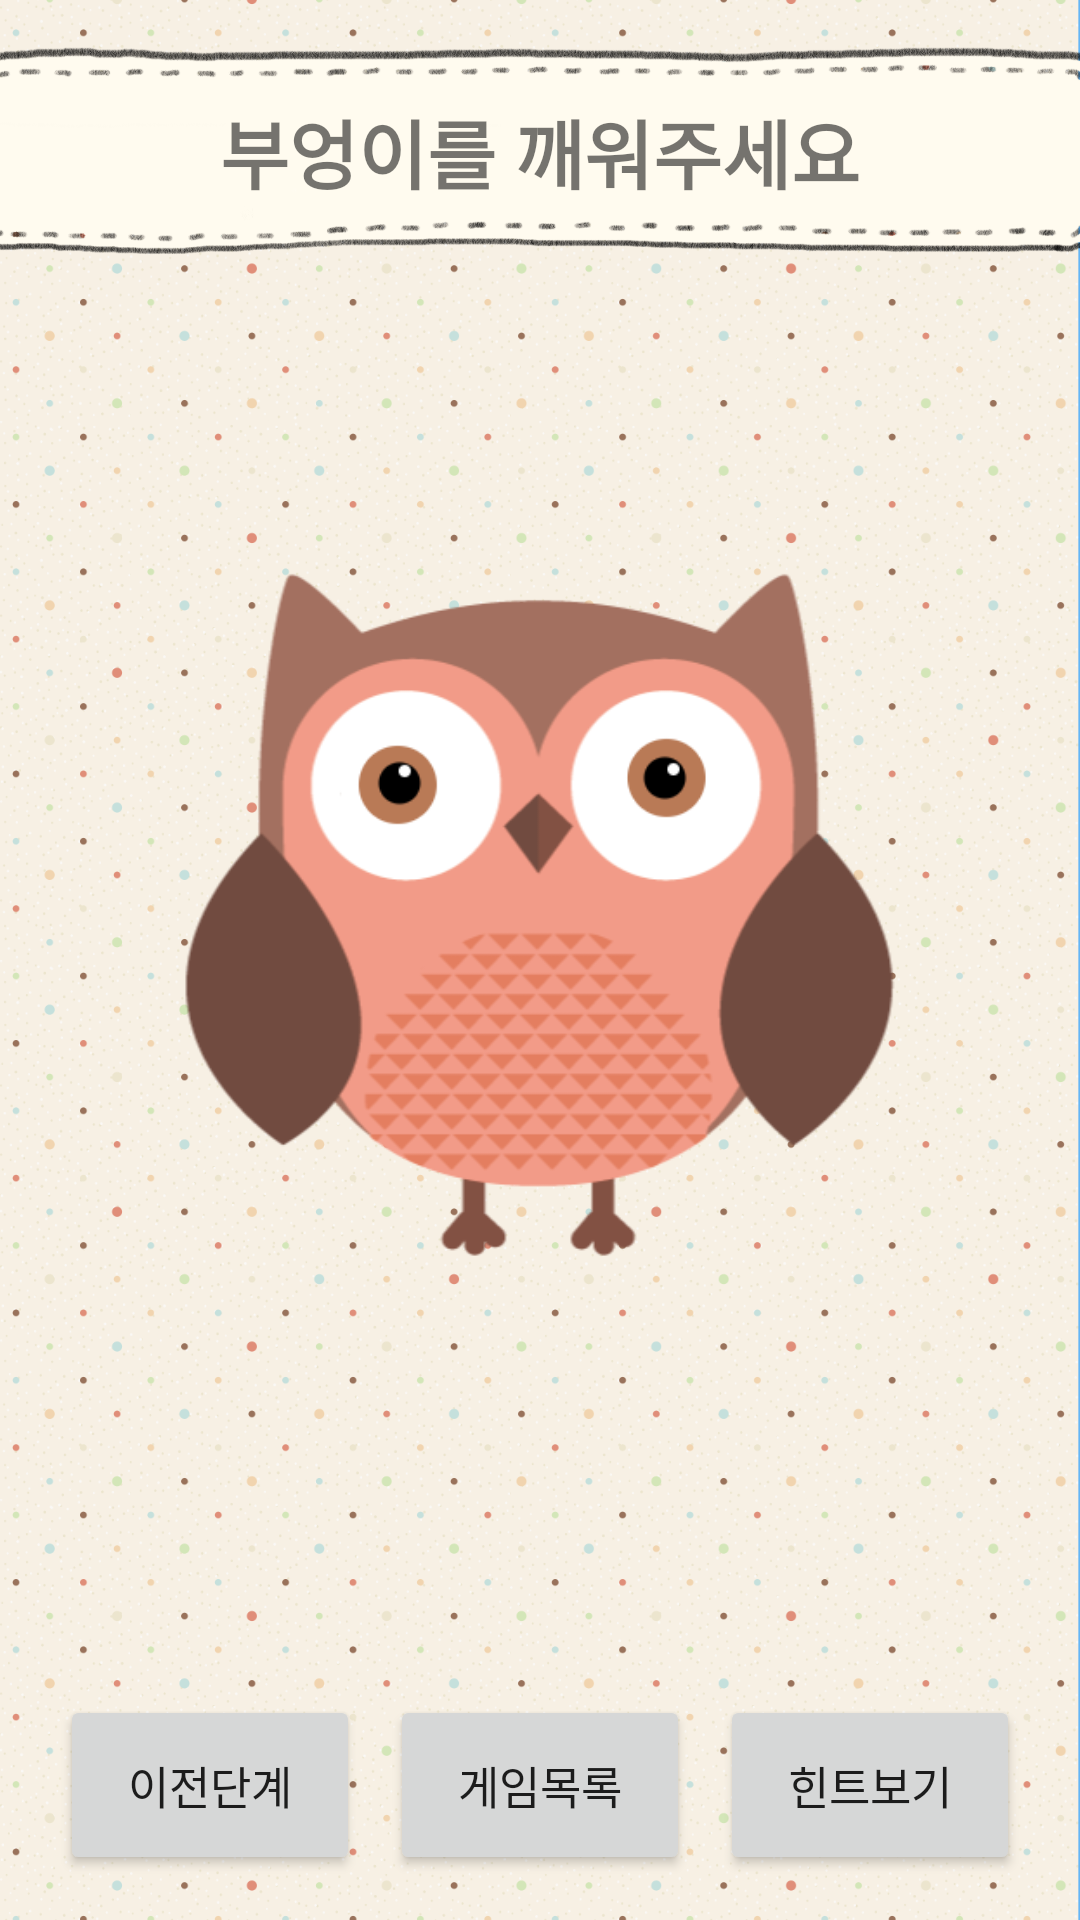

Produce the Android XML layout that renders to this screen, including the resource entries it uses.
<!-- AndroidManifest.xml: application theme Theme.Nol -->
<!-- res/layout/activity_5_owl.xml -->
<?xml version="1.0" encoding="utf-8"?>
<FrameLayout xmlns:android="http://schemas.android.com/apk/res/android"
    android:layout_width="wrap_content"
    android:layout_height="match_parent"
    android:background="@drawable/dotpattern"
    android:orientation="vertical">
    
    <TextView
        android:layout_width="380dp"
        android:layout_height="71dp"
        android:layout_gravity="top|center_horizontal"
        android:layout_marginTop="15dp"
        android:background="@drawable/bubble"
        android:gravity="center"
        android:text="부엉이를 깨워주세요"
        android:textSize="25dp"
        android:textStyle="bold" />

    
    <ImageView
        android:id="@+id/owl2"
        android:layout_width="330dp"
        android:layout_height="330dp"
        android:layout_gravity="center"
        android:src="@drawable/owl_awake" />

    <ImageView
        android:id="@+id/owl1"
        android:layout_width="330dp"
        android:layout_height="330dp"
        android:layout_gravity="center"
        android:src="@drawable/owl_sleep" />

    <ImageView
        android:id="@+id/correct"
        android:layout_width="232dp"
        android:layout_height="237dp"
        android:layout_gravity="center"
        android:src="@drawable/correct"
        android:visibility="gone"/>

    
    <LinearLayout
        android:layout_width="match_parent"
        android:layout_height="wrap_content"
        android:layout_gravity="bottom|center_horizontal"
        android:layout_marginBottom="15dp"
        android:gravity="center"
        android:orientation="horizontal">

        <Button
            android:id="@+id/owl_Prev"
            android:layout_width="100dp"
            android:layout_height="60dp"
            android:layout_marginHorizontal="5dp"
            android:gravity="center"
            android:text="이전단계"
            android:textSize="15dp" />

        <Button
            android:id="@+id/owl_List"
            android:layout_width="100dp"
            android:layout_height="60dp"
            android:layout_marginHorizontal="5dp"
            android:gravity="center"
            android:text="게임목록"
            android:textSize="15dp" />

        <Button
            android:id="@+id/owl_Hint"
            android:layout_width="100dp"
            android:layout_height="60dp"
            android:layout_marginHorizontal="5dp"
            android:gravity="center"
            android:text="힌트보기"
            android:textSize="15dp" />
    </LinearLayout>
</FrameLayout>
<!-- resources referenced by this layout -->
<resources>
  <!-- drawable bubble: png bitmap (drawable, 103238 bytes) -->
  <!-- drawable correct: png bitmap (drawable-v24, 283913 bytes) -->
  <!-- drawable dotpattern: png bitmap (drawable, 526165 bytes) -->
  <!-- drawable owl_awake: png bitmap (drawable, 36490 bytes) -->
  <style name="Theme.Nol" parent="Theme.MaterialComponents.DayNight.DarkActionBar">
          
          <item name="colorPrimary">@color/brown_dark</item>
          <item name="colorPrimaryVariant">@color/brown_light</item>
          <item name="colorOnPrimary">@color/white</item>
          
          <item name="colorSecondary">@color/teal_200</item>
          <item name="colorSecondaryVariant">@color/teal_700</item>
          <item name="colorOnSecondary">@color/black</item>
          
          <item name="android:statusBarColor" tools:targetApi="l">?attr/colorPrimary</item>
          
          <item name="windowActionBar">false</item>
          <item name="windowNoTitle">true</item>
      </style>
  <color name="brown_dark">#40302A</color>
  <color name="brown_light">#B89E91</color>
  <color name="white">#FFFFFFFF</color>
  <color name="teal_200">#FF03DAC5</color>
  <color name="teal_700">#FF018786</color>
  <color name="black">#FF000000</color>
</resources>
